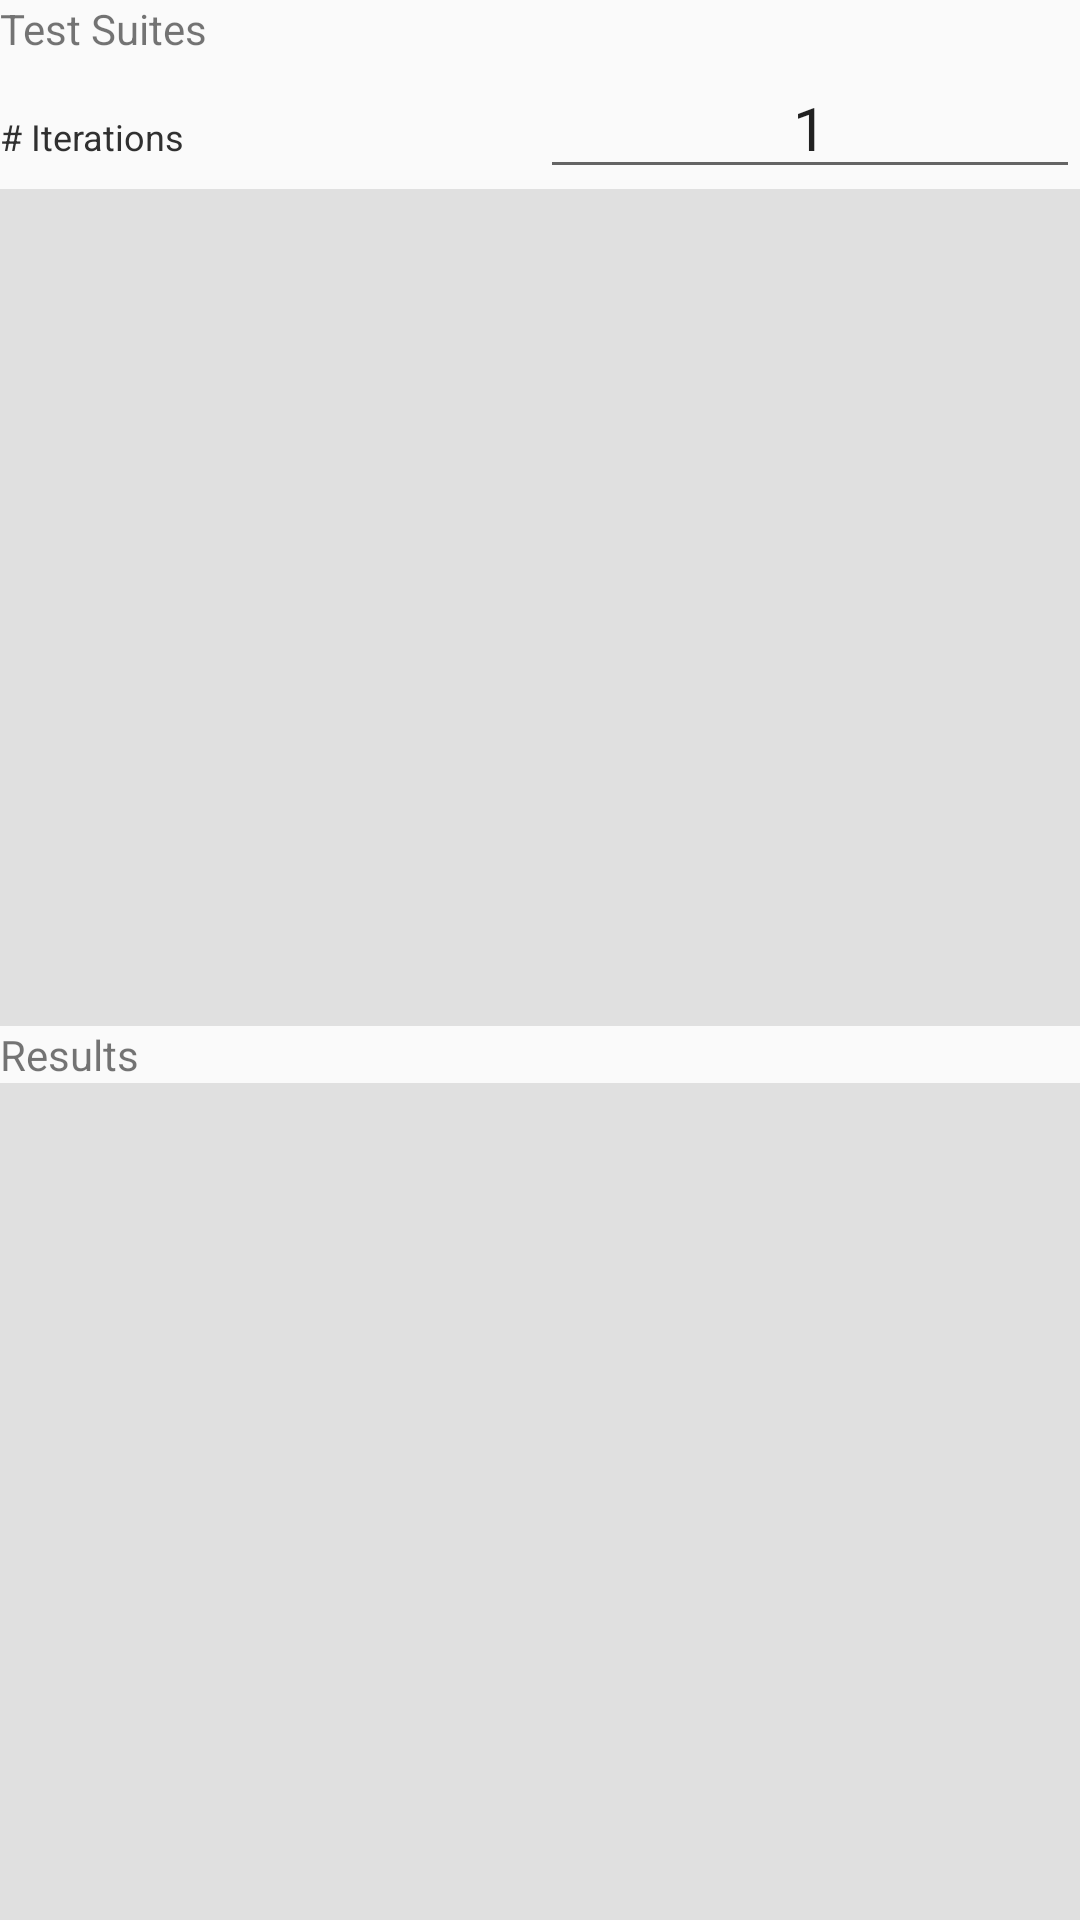

The Android layout XML behind this screen, and the referenced resources:
<!-- AndroidManifest.xml: application theme AppTheme -->
<!-- res/layout/media_test_suites.xml -->
<?xml version="1.0" encoding="utf-8"?>
<LinearLayout
    xmlns:android="http://schemas.android.com/apk/res/android"
    xmlns:app="http://schemas.android.com/apk/res-auto"
    android:layout_width="match_parent"
    android:layout_height="match_parent"
    android:orientation="vertical">

    <TextView
        android:id="@+id/test_suite_options_header"
        android:layout_width="match_parent"
        android:layout_height="wrap_content"
        android:text="@string/test_suite_options_header"
        style="@style/Header" />

    <LinearLayout
        android:layout_width="match_parent"
        android:layout_height="wrap_content"
        android:orientation="horizontal">

        <TextView
            android:id="@+id/test_suite_iter_header"
            android:layout_width="match_parent"
            android:layout_height="wrap_content"
            android:layout_weight="1"
            android:text="@string/test_suite_iter_header"
            style="@style/SubHeader"/>

        <EditText
            android:id="@+id/test_suite_num_iter"
            android:layout_weight="1"
            android:layout_width="match_parent"
            android:layout_height="wrap_content"
            android:textSize="@dimen/tests_subheader_text_size"
            android:text="@string/test_suite_iter_default"
            android:gravity="center"
            android:inputType="number"
            />

    </LinearLayout>

    <androidx.recyclerview.widget.RecyclerView
        android:id="@+id/test_suite_options_list"
        android:layout_width="match_parent"
        android:layout_height="0dp"
        android:layout_weight="4"
        android:fillViewport="true"
        android:background="@color/background_grey"
        app:layoutManager="androidx.recyclerview.widget.LinearLayoutManager"
        app:layout_behavior="@string/appbar_scrolling_view_behavior" />

    <TextView
        android:id="@+id/test_suite_results_header"
        android:layout_width="match_parent"
        android:layout_height="wrap_content"
        android:text="@string/tests_results_header"
        style="@style/Header" />


    <androidx.recyclerview.widget.RecyclerView
        android:id="@+id/test_suite_results_container"
        android:layout_width="match_parent"
        android:layout_height="0dp"
        android:layout_weight="4"
        android:fillViewport="true"
        android:background="@color/background_grey"
        app:layoutManager="androidx.recyclerview.widget.LinearLayoutManager"
        app:layout_behavior="@string/appbar_scrolling_view_behavior" />


</LinearLayout>
<!-- resources referenced by this layout -->
<resources>
  <color name="background_grey">#e0e0e0</color>
  <dimen name="tests_subheader_text_size">20sp</dimen>
  <string name="test_suite_iter_default">1</string>
  <string name="test_suite_iter_header"># Iterations</string>
  <string name="test_suite_options_header">Test Suites</string>
  <string name="tests_results_header">Results</string>
  <style name="SubHeader" parent="TextAppearance.AppCompat">
          <item name="android:textColor">@color/text_dark</item>
          <item name="android:textSize">@dimen/tests_details_text_size</item>
      </style>
  <style name="AppTheme" parent="Theme.AppCompat.Light.DarkActionBar">
          
          <item name="colorPrimary">@color/colorPrimary</item>
          <item name="colorPrimaryDark">@color/colorPrimaryDark</item>
          <item name="colorAccent">@color/colorAccent</item>
  
          <item name="windowActionBar">false</item>
          <item name="windowNoTitle">true</item>
      </style>
  <color name="text_dark">#303030</color>
  <dimen name="tests_details_text_size">12sp</dimen>
  <color name="colorPrimary">#3f51b5</color>
  <color name="colorPrimaryDark">#303f9f</color>
  <color name="colorAccent">#ff4081</color>
</resources>
